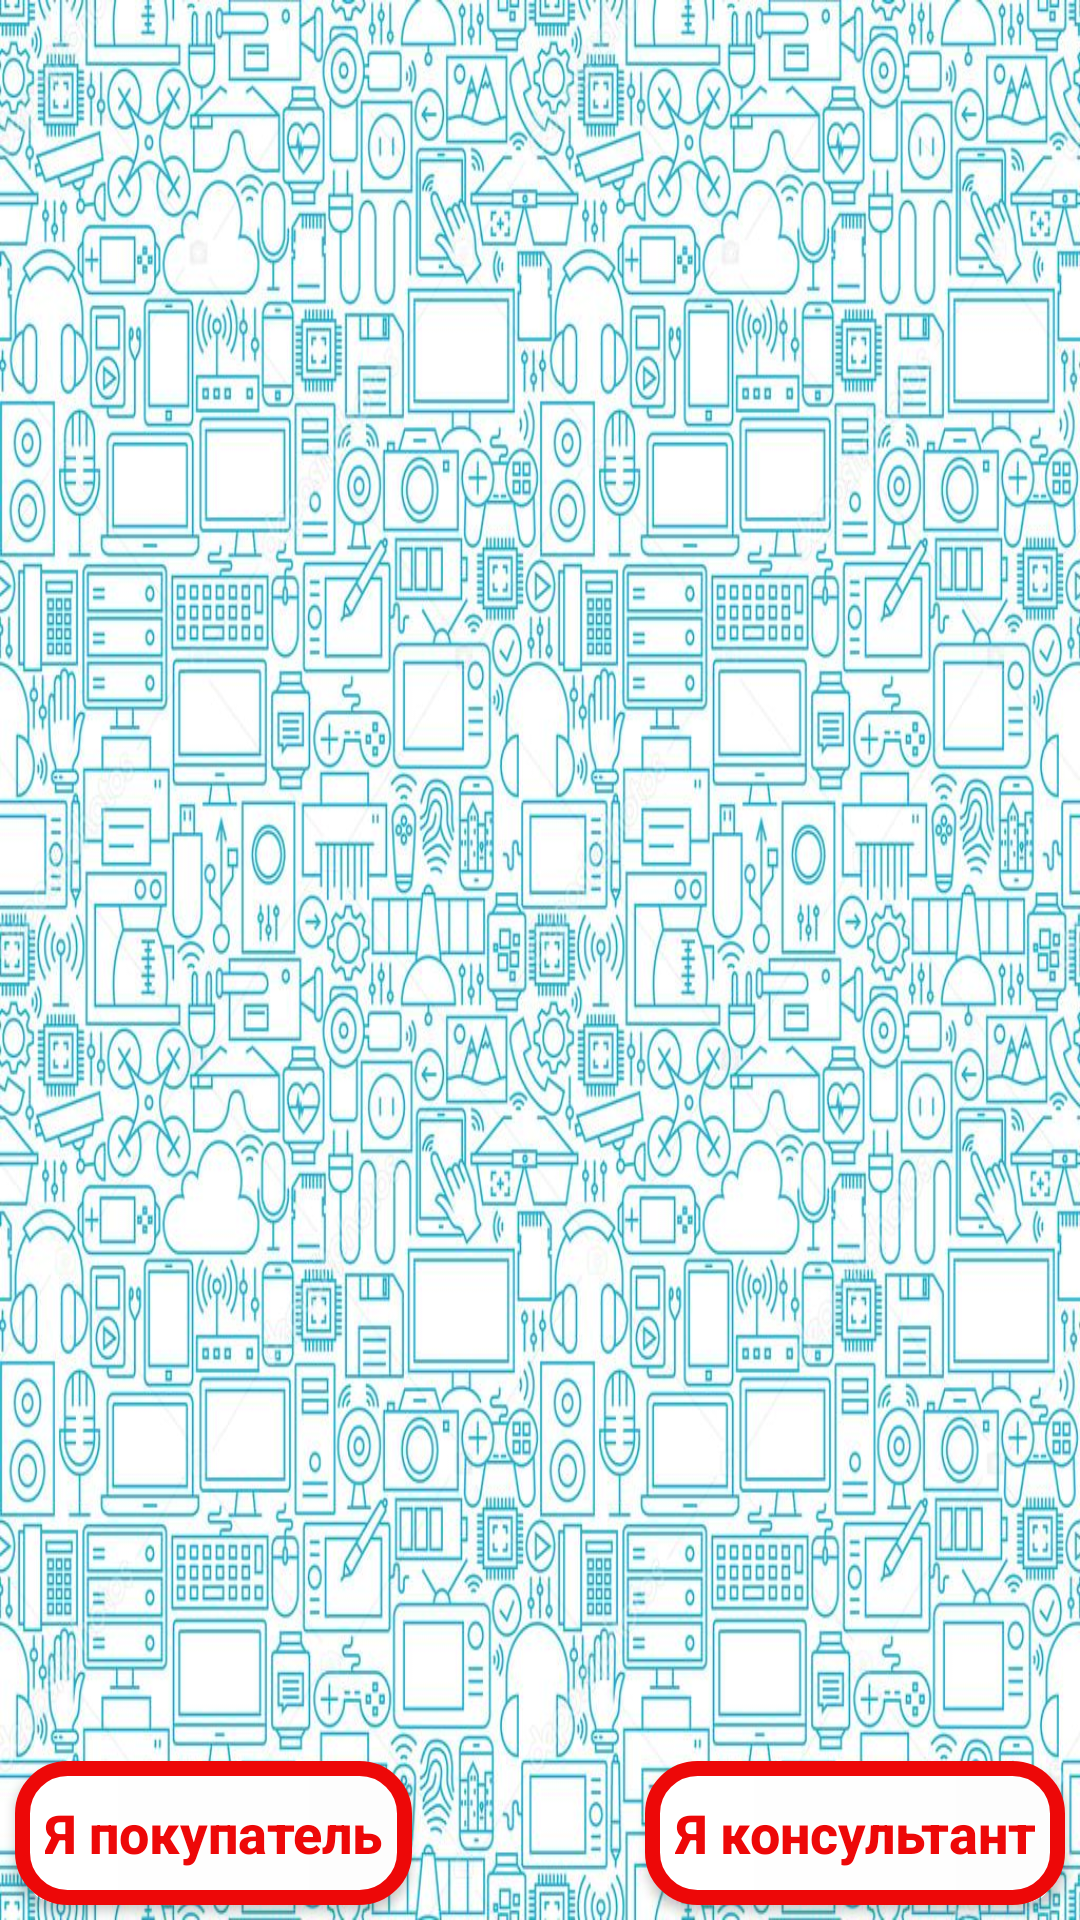

Produce the Android XML layout that renders to this screen, including the resource entries it uses.
<!-- AndroidManifest.xml: application theme Theme.MyScanner -->
<!-- res/layout/activity_greeting.xml -->
<?xml version="1.0" encoding="utf-8"?>
<androidx.constraintlayout.widget.ConstraintLayout xmlns:android="http://schemas.android.com/apk/res/android"
    xmlns:app="http://schemas.android.com/apk/res-auto"
    xmlns:tools="http://schemas.android.com/tools"
    android:layout_width="match_parent"
    android:layout_height="match_parent"
    android:background="@drawable/depositphotosgadgets"
    tools:context=".Screens.Greeting.GreetingActivity">


    <Button
        android:id="@+id/buttonStart"
        android:layout_width="wrap_content"
        android:layout_height="wrap_content"
        android:layout_marginStart="5dp"
        android:layout_marginBottom="5dp"
        android:background="@drawable/bg_start_btn_red"
        android:padding="10dp"
        android:text="Я покупатель"
        android:textAllCaps="false"
        android:textColor="@color/red"
        android:textSize="18sp"
        android:textStyle="bold"
        app:layout_constraintBottom_toBottomOf="parent"
        app:layout_constraintStart_toStartOf="parent" />

    <ImageView
        android:id="@+id/imageView2"
        android:layout_width="wrap_content"
        android:layout_height="wrap_content"
        android:layout_marginStart="10dp"
        android:layout_marginTop="207dp"
        android:layout_marginEnd="10dp"
        app:layout_constraintEnd_toEndOf="parent"
        app:layout_constraintStart_toStartOf="parent"
        app:layout_constraintTop_toTopOf="parent"
        app:srcCompat="@drawable/logo_eldorado2"
        tools:ignore="MissingConstraints" />

    <Button
        android:id="@+id/buttonConsultant"
        android:layout_width="wrap_content"
        android:layout_height="wrap_content"
        android:layout_marginEnd="5dp"
        android:layout_marginBottom="5dp"
        android:background="@drawable/bg_start_btn_red"
        android:gravity="center"
        android:padding="10dp"
        android:text="Я консультант"
        android:textAllCaps="false"
        android:textColor="@color/red"
        android:textSize="18sp"
        android:textStyle="bold"
        app:layout_constraintBottom_toBottomOf="parent"
        app:layout_constraintEnd_toEndOf="parent"
        tools:ignore="MissingConstraints" />

</androidx.constraintlayout.widget.ConstraintLayout>
<!-- resources referenced by this layout -->
<resources>
  <color name="red">#ED0808</color>
  <!-- drawable bg_start_btn_red (drawable) -->
  <?xml version="1.0" encoding="utf-8"?>
  <shape android:shape="rectangle"
      xmlns:android="http://schemas.android.com/apk/res/android">
      <corners android:radius="15dp" />
      <stroke android:color="@color/red"
          android:width="5dp" />
  
      <gradient
          android:startColor="@color/white"
          android:endColor="#FDFDFD" />
  </shape>
  <!-- drawable depositphotosgadgets: jpg bitmap (drawable, 312404 bytes) -->
  <style name="Theme.MyScanner" parent="Theme.AppCompat.Light.NoActionBar">
          
          <item name="colorPrimary">@color/red</item>
          <item name="colorPrimaryVariant">@color/purple_700</item>
          <item name="colorOnPrimary">@color/white</item>
          
          <item name="colorSecondary">@color/teal_200</item>
          <item name="colorSecondaryVariant">@color/teal_700</item>
          <item name="colorOnSecondary">@color/black</item>
          
          <item name="android:statusBarColor" tools:targetApi="l">?attr/colorPrimaryVariant</item>
          
      </style>
  <color name="white">#FFFFFFFF</color>
  <color name="purple_700">#FF3700B3</color>
  <color name="teal_200">#FF03DAC5</color>
  <color name="teal_700">#FF018786</color>
  <color name="black">#FF000000</color>
</resources>
